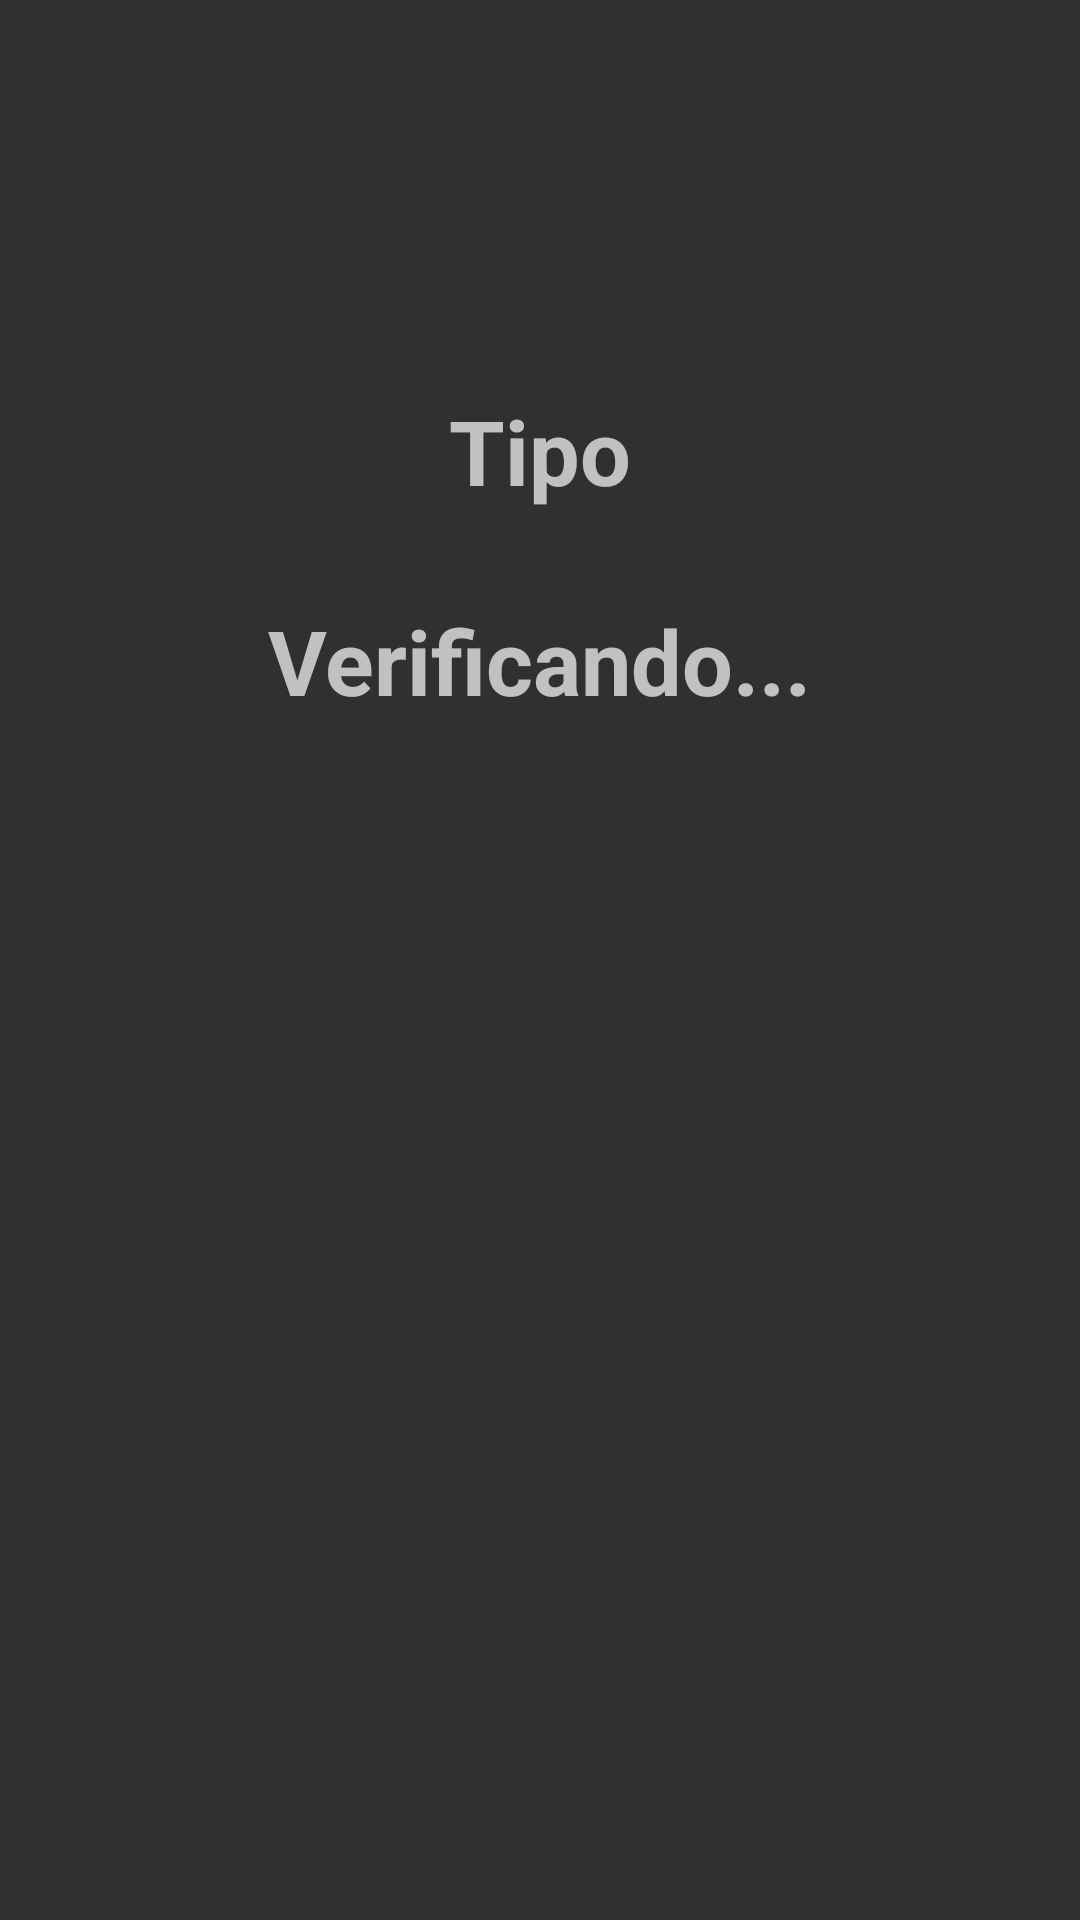

Reconstruct the res/layout file that produces this screen, plus the resources it refers to.
<!-- AndroidManifest.xml: application theme Theme.AppCompat.NoActionBar -->
<!-- res/layout/activity_sesion.xml -->
<?xml version="1.0" encoding="utf-8"?>
<android.support.constraint.ConstraintLayout xmlns:android="http://schemas.android.com/apk/res/android"
    xmlns:app="http://schemas.android.com/apk/res-auto"
    xmlns:tools="http://schemas.android.com/tools"
    android:layout_width="match_parent"
    android:layout_height="match_parent"
    tools:context=".Sesion"
    tools:layout_editor_absoluteY="25dp">

    <TextView
        android:id="@+id/tipo"
        android:layout_width="wrap_content"
        android:layout_height="wrap_content"
        android:layout_marginTop="130dp"
        android:text="Tipo"
        android:textSize="30sp"
        android:textStyle="bold"
        app:layout_constraintEnd_toEndOf="parent"
        app:layout_constraintStart_toStartOf="parent"
        app:layout_constraintTop_toTopOf="parent" />
    <TextView
        android:id="@+id/tipo1"
        android:layout_width="wrap_content"
        android:layout_height="wrap_content"
        android:layout_marginTop="200dp"
        android:text="Verificando..."
        android:textSize="30sp"
        android:textStyle="bold"
        app:layout_constraintEnd_toEndOf="parent"
        app:layout_constraintStart_toStartOf="parent"
        app:layout_constraintTop_toTopOf="parent" />
</android.support.constraint.ConstraintLayout>
<!-- resources referenced by this layout -->
<resources>

</resources>
